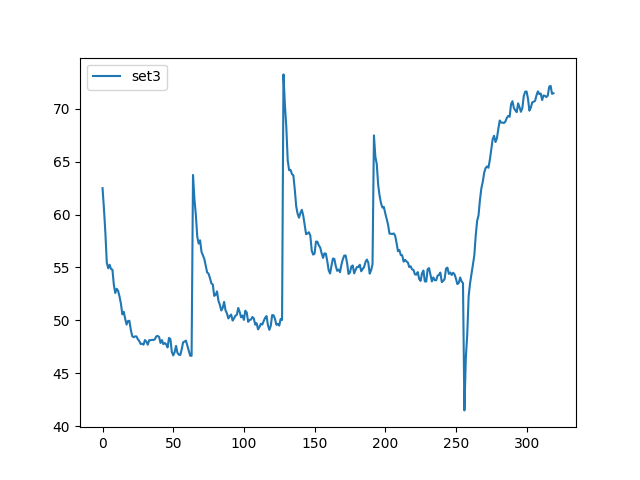

The file beside this chart, header and first rows:
, set3
0, 62.5
1, 60.54
2, 58.28
3, 55.46
4, 54.92
5, 55.25
6, 54.85
7, 54.79
8, 53.35
9, 52.59
10, 52.99
11, 52.79
12, 52.25
13, 51.58
14, 50.57
15, 50.81
16, 50.16
17, 49.6
18, 49.94
19, 49.96
20, 49.1
21, 48.51
22, 48.4
23, 48.49
24, 48.48
25, 48.22
26, 48.03
27, 47.76
28, 47.79
29, 47.7
30, 48.14
31, 47.99
32, 47.7
33, 48.13
34, 48.12
35, 48.16
36, 48.15
37, 48.21
38, 48.49
39, 48.53
40, 48.43
41, 47.86
42, 48.14
43, 47.75
44, 47.86
45, 47.74
46, 47.44
47, 48.34
48, 48.24
49, 47.03
50, 46.69
51, 46.99
52, 47.59
53, 46.92
54, 46.76
55, 46.73
56, 47.26
57, 47.93
58, 48
59, 48.08
... 260 more rows
